Dataset: dataset_split (GitHub, ISABELUNA16/Yolo11_ComputerVision_BananaRipenessClassifier). Classes: green, overripe, ripe, semi-ripe.

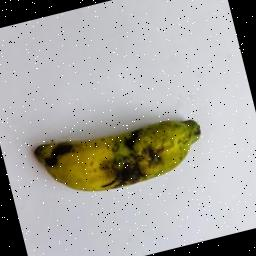
Label: overripe

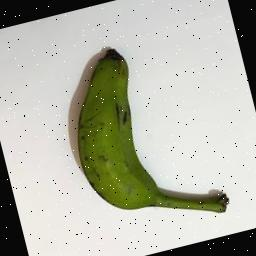
Label: green

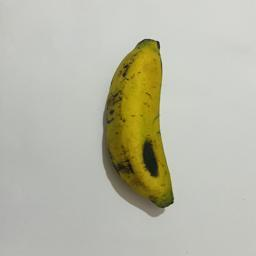
Label: semi-ripe

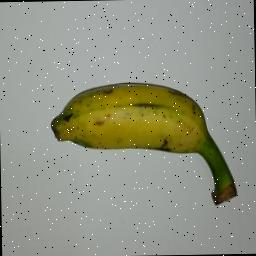
Label: semi-ripe

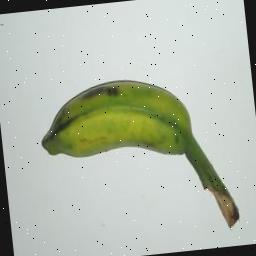
Label: green

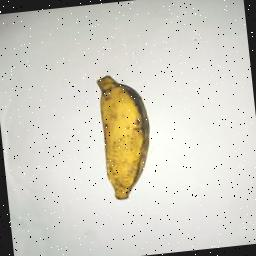
Label: ripe
